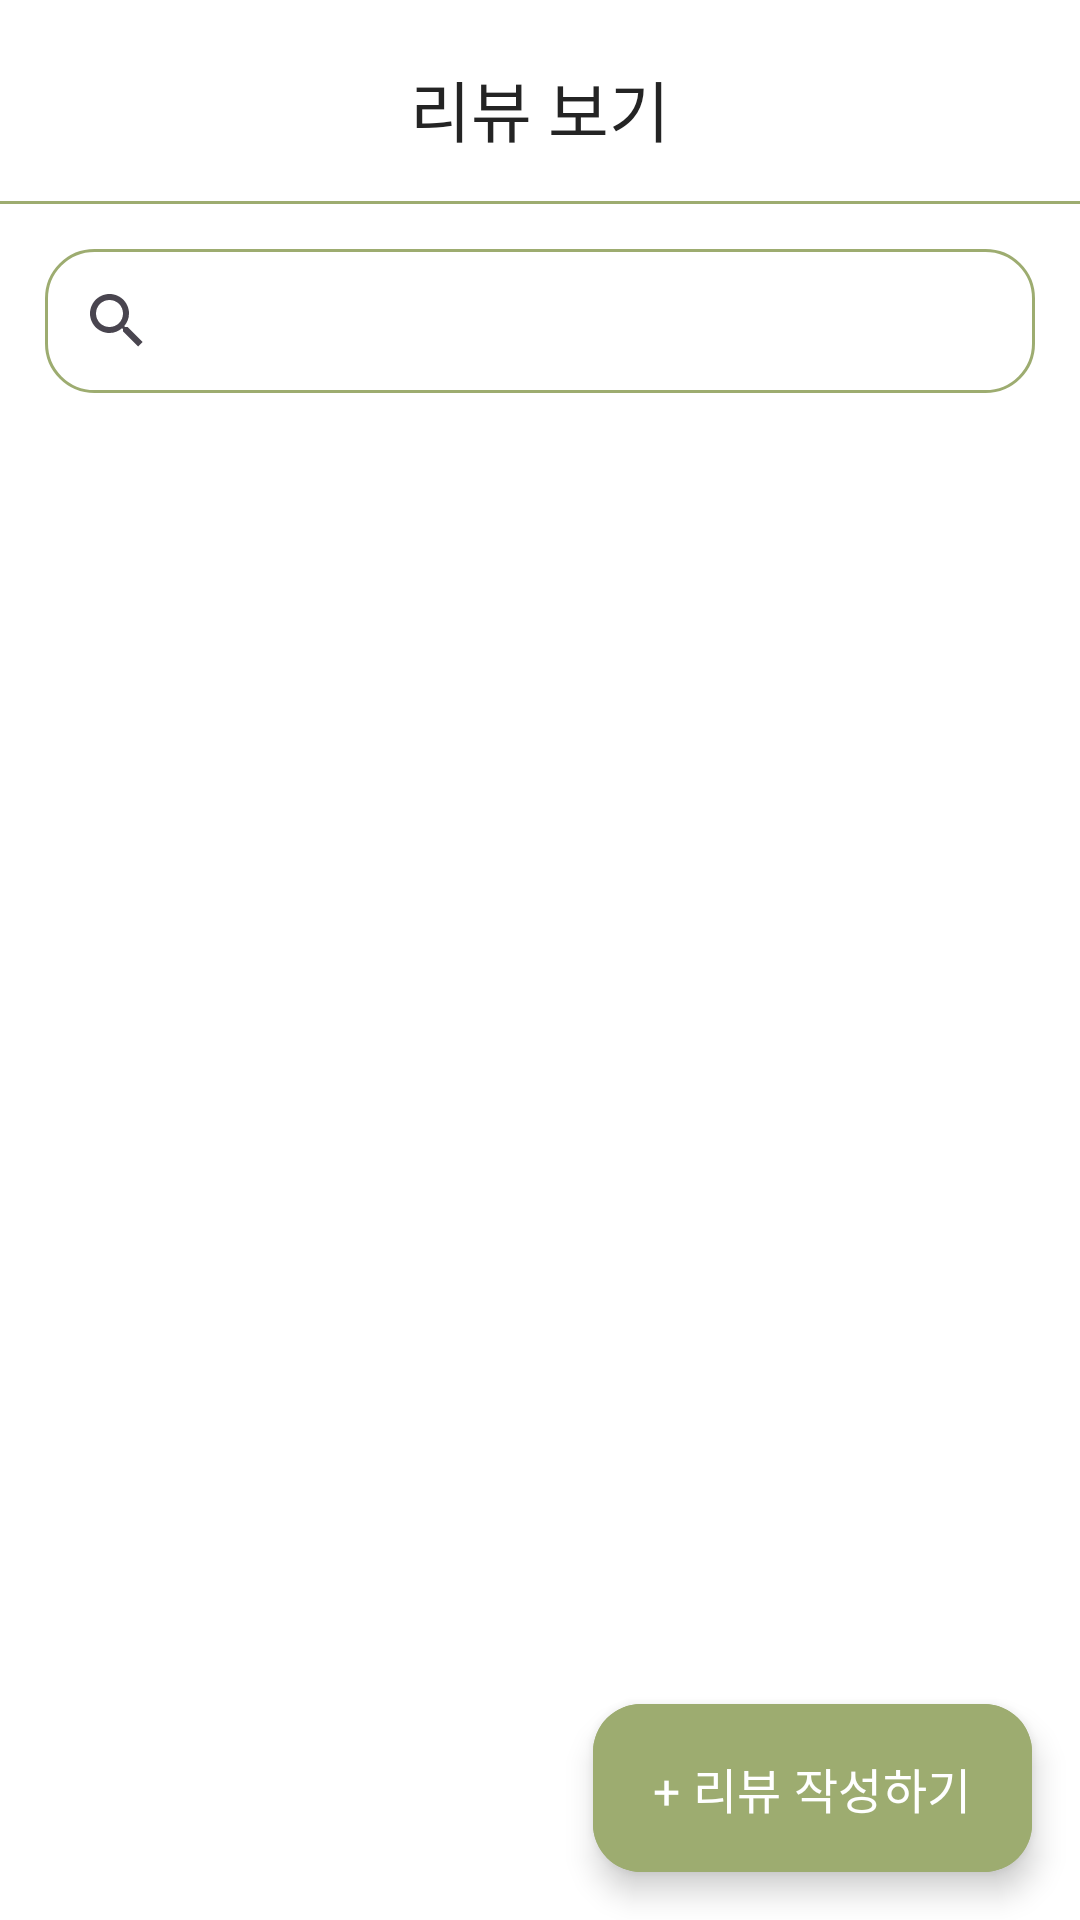

This screen was rendered from an Android layout file. Write that file and the resources it references.
<!-- AndroidManifest.xml: application theme Theme.MAAH -->
<!-- res/layout/activity_reviewlist.xml -->
<?xml version="1.0" encoding="utf-8"?>
<androidx.constraintlayout.widget.ConstraintLayout xmlns:android="http://schemas.android.com/apk/res/android"
    android:layout_width="match_parent"
    android:layout_height="match_parent"
    xmlns:app="http://schemas.android.com/apk/res-auto"
    android:background="@color/white"
    android:id="@+id/review_list">

    <TextView
        android:layout_width="wrap_content"
        android:layout_height="wrap_content"
        android:id="@+id/tv_review_main"
        android:text="리뷰 보기"
        app:layout_constraintStart_toStartOf="parent"
        app:layout_constraintTop_toTopOf="parent"
        app:layout_constraintEnd_toEndOf="parent"
        style="@style/Title"
        android:layout_marginTop="20dp">

    </TextView>

    <View
        android:layout_width="match_parent"
        android:layout_height="1dp"
        android:id="@+id/divider"
        app:layout_constraintStart_toStartOf="parent"
        app:layout_constraintTop_toBottomOf="@+id/tv_review_main"
        android:background="@color/green"
        android:layout_marginTop="15dp">

    </View>

    <SearchView
        android:layout_width="0dp"
        android:layout_height="wrap_content"
        android:id="@+id/search_hospital"
        android:layout_marginTop="15dp"
        android:layout_marginStart="15dp"
        android:layout_marginEnd="15dp"
        app:layout_constraintStart_toStartOf="parent"
        app:layout_constraintTop_toBottomOf="@+id/divider"
        app:layout_constraintEnd_toEndOf="parent"
        android:queryHint="병원 이름을 검색하세요."
        android:queryBackground="@null"
        android:background="@drawable/search_view_background">

    </SearchView>

    <androidx.recyclerview.widget.RecyclerView
        android:id="@+id/rvReviewList"
        android:layout_width="match_parent"
        android:layout_height="0dp"
        android:layout_weight="1"
        app:layout_constraintStart_toStartOf="parent"
        app:layout_constraintTop_toBottomOf="@+id/search_hospital"
        app:layout_constraintEnd_toEndOf="parent"/>


    <com.google.android.material.floatingactionbutton.ExtendedFloatingActionButton
        android:id="@+id/floating_btn"
        android:layout_width="0dp"
        android:layout_height="wrap_content"
        app:layout_constraintEnd_toEndOf="parent"
        app:layout_constraintBottom_toBottomOf="parent"
        android:layout_margin="16dp"
        android:backgroundTint="@color/green"
        android:text="+ 리뷰 작성하기"
        android:paddingStart="20dp"
        android:paddingEnd="20dp"
        android:textColor="@color/white"
        style="@style/semiboldBody01"/>

</androidx.constraintlayout.widget.ConstraintLayout>
<!-- resources referenced by this layout -->
<resources>
  <color name="green">#9DAC70</color>
  <color name="white">#FFFFFFFF</color>
  <!-- drawable search_view_background (drawable) -->
  <shape xmlns:android="http://schemas.android.com/apk/res/android">
      <solid android:color="@android:color/transparent" />
      <stroke android:width="1dp" android:color="@color/green"/>
      <corners android:radius="16dp"/>
  </shape>
  <style name="Title">
          <item name="android:fontFamily">@font/pretendardsemibold</item>
          <item name="android:textSize">22sp</item>
          <item name="android:fontWeight">600</item>
          <item name="android:textColor">@color/grayscale8</item>
      </style>
  <style name="semiboldBody01">
          <item name="android:fontFamily">@font/pretendardsemibold</item>
          <item name="android:textSize">16sp</item>
          <item name="android:fontWeight">600</item>
          <item name="android:textColor">@color/grayscale8</item>
      </style>
  <style name="Theme.MAAH" parent="Base.Theme.MAAH" />
  <color name="grayscale8">#242424</color>
  <style name="Base.Theme.MAAH" parent="Theme.Material3.DayNight.NoActionBar">
          
          
          <item name="android:includeFontPadding">false</item>
      </style>
</resources>
